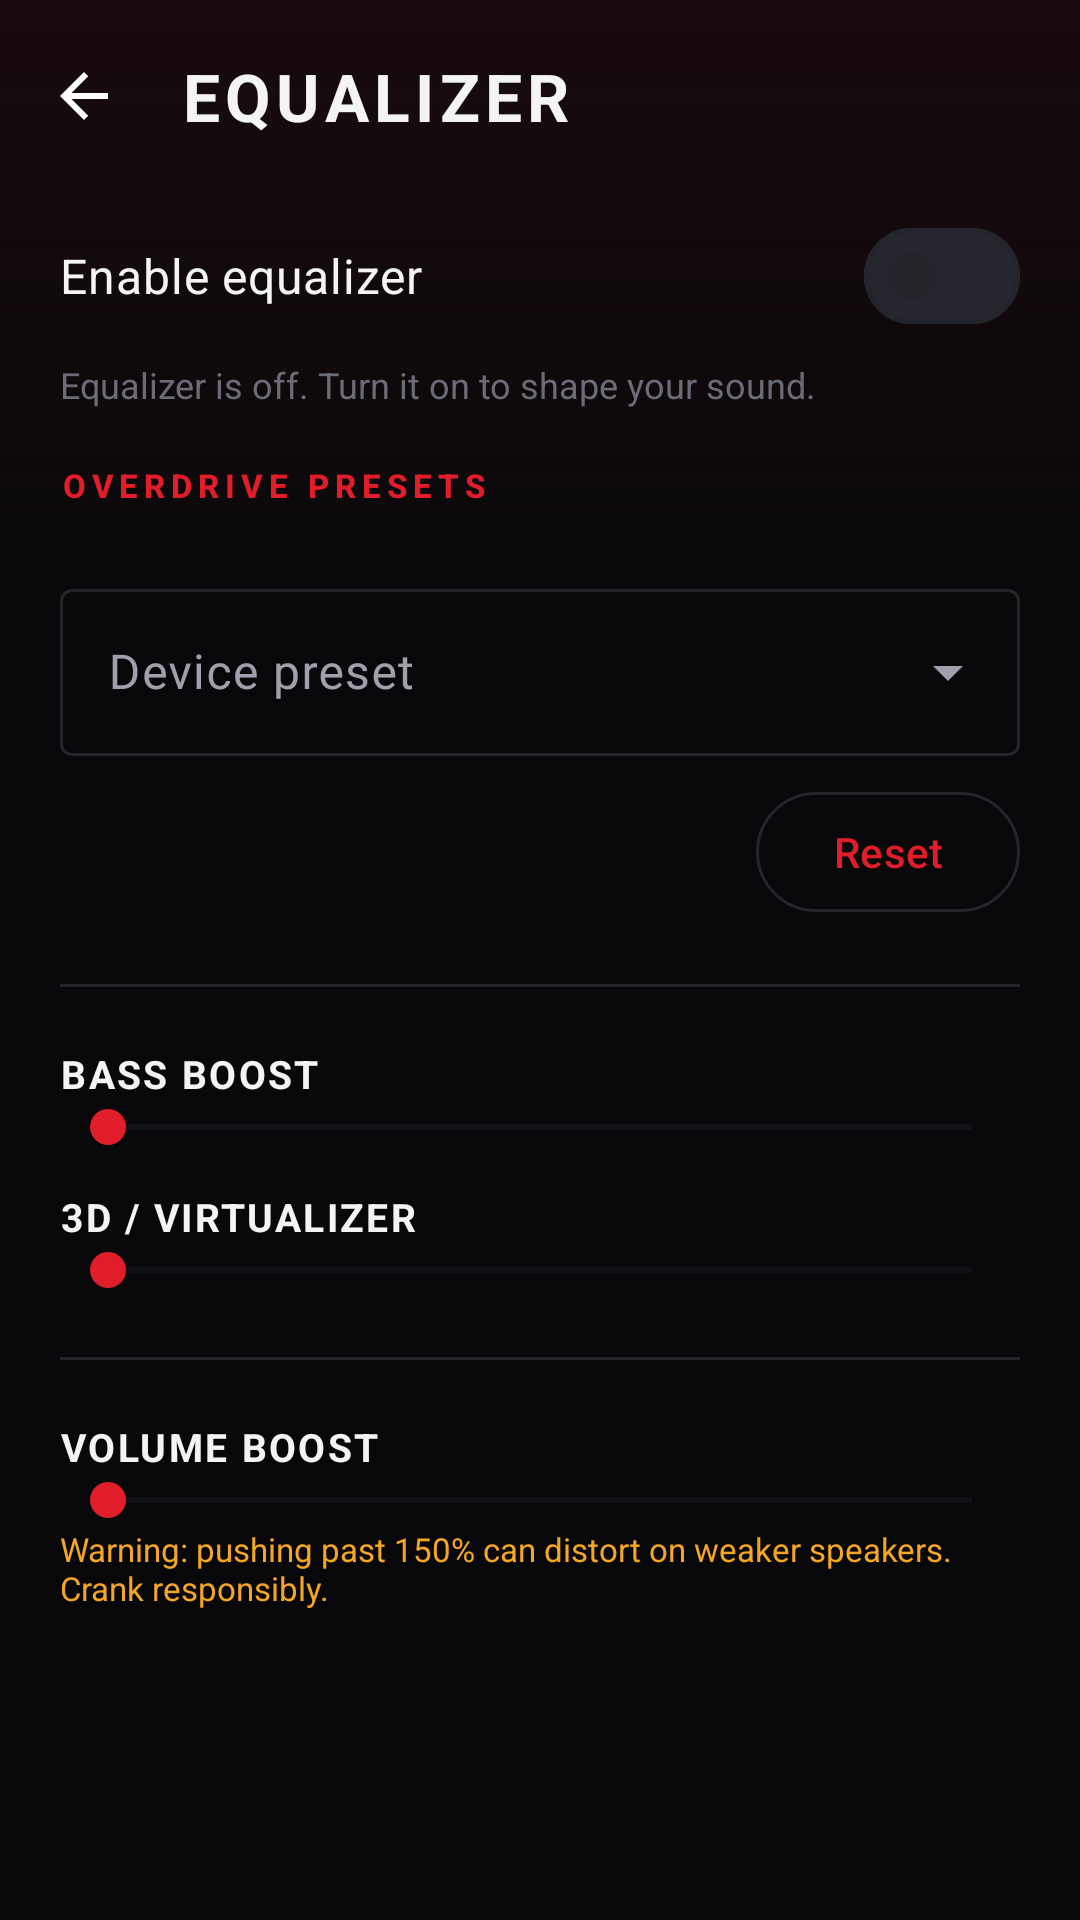

Layout XML and referenced resources for this Android screen:
<!-- AndroidManifest.xml: application theme Theme.Overdrive -->
<!-- res/layout/activity_equalizer.xml -->
<?xml version="1.0" encoding="utf-8"?>
<LinearLayout xmlns:android="http://schemas.android.com/apk/res/android"
    xmlns:app="http://schemas.android.com/apk/res-auto"
    android:layout_width="match_parent"
    android:layout_height="match_parent"
    android:background="@drawable/bg_app"
    android:orientation="vertical">

    <com.google.android.material.appbar.MaterialToolbar
        android:id="@+id/toolbar"
        android:layout_width="match_parent"
        android:layout_height="?attr/actionBarSize"
        android:background="@android:color/transparent"
        app:navigationIcon="@drawable/ic_arrow_back"
        app:title="@string/equalizer"
        app:titleTextAppearance="@style/Widget.Overdrive.Toolbar.Title" />

    <ScrollView
        android:layout_width="match_parent"
        android:layout_height="0dp"
        android:layout_weight="1"
        android:clipToPadding="false"
        android:paddingBottom="32dp">

        <LinearLayout
            android:layout_width="match_parent"
            android:layout_height="wrap_content"
            android:orientation="vertical"
            android:paddingHorizontal="20dp">

            <com.google.android.material.materialswitch.MaterialSwitch
                android:id="@+id/eqSwitch"
                android:layout_width="match_parent"
                android:layout_height="wrap_content"
                android:layout_marginTop="4dp"
                android:text="@string/enable_equalizer"
                android:textColor="@color/text_primary"
                android:textSize="16sp" />

            <TextView
                android:id="@+id/eqDisabledHint"
                android:layout_width="match_parent"
                android:layout_height="wrap_content"
                android:layout_marginTop="4dp"
                android:text="@string/eq_disabled_hint"
                android:textColor="@color/text_muted"
                android:textSize="12sp" />

            <TextView
                android:id="@+id/eqUnavailable"
                android:layout_width="match_parent"
                android:layout_height="wrap_content"
                android:layout_marginTop="4dp"
                android:text="@string/eq_unavailable"
                android:textColor="@color/rock_amber"
                android:textSize="12sp"
                android:visibility="gone" />

            <TextView
                style="@style/TextAppearance.Overdrive.Overline"
                android:layout_width="match_parent"
                android:layout_height="wrap_content"
                android:layout_marginTop="18dp"
                android:text="@string/rock_presets" />

            <HorizontalScrollView
                android:layout_width="match_parent"
                android:layout_height="wrap_content"
                android:layout_marginTop="6dp"
                android:scrollbars="none">

                <com.google.android.material.chip.ChipGroup
                    android:id="@+id/rockPresets"
                    android:layout_width="wrap_content"
                    android:layout_height="wrap_content"
                    app:selectionRequired="false"
                    app:singleLine="true"
                    app:singleSelection="true" />
            </HorizontalScrollView>

            <com.google.android.material.textfield.TextInputLayout
                android:id="@+id/presetLayout"
                style="@style/Widget.Material3.TextInputLayout.OutlinedBox.ExposedDropdownMenu"
                android:layout_width="match_parent"
                android:layout_height="wrap_content"
                android:layout_marginTop="16dp"
                android:hint="@string/preset">

                <com.google.android.material.textfield.MaterialAutoCompleteTextView
                    android:id="@+id/presetDropdown"
                    android:layout_width="match_parent"
                    android:layout_height="wrap_content"
                    android:inputType="none"
                    android:textColor="@color/text_primary" />
            </com.google.android.material.textfield.TextInputLayout>

            <LinearLayout
                android:id="@+id/bandContainer"
                android:layout_width="match_parent"
                android:layout_height="wrap_content"
                android:layout_marginTop="8dp"
                android:orientation="vertical" />

            <com.google.android.material.button.MaterialButton
                android:id="@+id/resetButton"
                style="@style/Widget.Material3.Button.OutlinedButton"
                android:layout_width="wrap_content"
                android:layout_height="wrap_content"
                android:layout_gravity="end"
                android:text="@string/reset" />

            <View
                android:layout_width="match_parent"
                android:layout_height="1dp"
                android:layout_marginVertical="20dp"
                android:background="@color/divider" />

            <TextView
                android:id="@+id/bassLabel"
                android:layout_width="match_parent"
                android:layout_height="wrap_content"
                android:letterSpacing="0.06"
                android:text="@string/bass_boost"
                android:textAllCaps="true"
                android:textColor="@color/text_primary"
                android:textSize="13sp"
                android:textStyle="bold" />

            <SeekBar
                android:id="@+id/bassSeek"
                android:layout_width="match_parent"
                android:layout_height="wrap_content"
                android:max="100"
                android:progressBackgroundTint="@color/surface_3"
                android:progressTint="?attr/colorPrimary"
                android:thumbTint="?attr/colorPrimary" />

            <TextView
                android:id="@+id/virtLabel"
                android:layout_width="match_parent"
                android:layout_height="wrap_content"
                android:layout_marginTop="12dp"
                android:letterSpacing="0.06"
                android:text="@string/virtualizer"
                android:textAllCaps="true"
                android:textColor="@color/text_primary"
                android:textSize="13sp"
                android:textStyle="bold" />

            <SeekBar
                android:id="@+id/virtSeek"
                android:layout_width="match_parent"
                android:layout_height="wrap_content"
                android:max="100"
                android:progressBackgroundTint="@color/surface_3"
                android:progressTint="?attr/colorPrimary"
                android:thumbTint="?attr/colorPrimary" />

            <View
                android:layout_width="match_parent"
                android:layout_height="1dp"
                android:layout_marginVertical="20dp"
                android:background="@color/divider" />

            <TextView
                android:id="@+id/boostLabel"
                android:layout_width="match_parent"
                android:layout_height="wrap_content"
                android:letterSpacing="0.06"
                android:text="@string/volume_boost"
                android:textAllCaps="true"
                android:textColor="@color/text_primary"
                android:textSize="13sp"
                android:textStyle="bold" />

            <SeekBar
                android:id="@+id/boostSeek"
                android:layout_width="match_parent"
                android:layout_height="wrap_content"
                android:max="100"
                android:progressBackgroundTint="@color/surface_3"
                android:progressTint="?attr/colorPrimary"
                android:thumbTint="?attr/colorPrimary" />

            <TextView
                android:layout_width="match_parent"
                android:layout_height="wrap_content"
                android:text="@string/boost_warning"
                android:textColor="@color/rock_amber"
                android:textSize="11sp" />
        </LinearLayout>
    </ScrollView>

</LinearLayout>
<!-- resources referenced by this layout -->
<resources>
  <color name="divider">#FF24242B</color>
  <color name="rock_amber">#FFF5A623</color>
  <color name="surface_3">#FF26262E</color>
  <color name="text_muted">#FF6C6C78</color>
  <color name="text_primary">#FFF4F4F6</color>
  <!-- drawable bg_app (drawable) -->
  <?xml version="1.0" encoding="utf-8"?>
  <layer-list xmlns:android="http://schemas.android.com/apk/res/android">
      <item>
          <shape android:shape="rectangle">
              <solid android:color="@color/bg" />
          </shape>
      </item>
      
      <item>
          <shape android:shape="rectangle">
              <gradient
                  android:angle="270"
                  android:centerY="0.35"
                  android:startColor="@color/bg_grad_top"
                  android:centerColor="#0008080A"
                  android:endColor="#0008080A" />
          </shape>
      </item>
  </layer-list>
  <!-- drawable ic_arrow_back (drawable) -->
  <vector xmlns:android="http://schemas.android.com/apk/res/android"
      android:width="24dp" android:height="24dp"
      android:viewportWidth="24" android:viewportHeight="24"
      android:tint="#FFFFFFFF">
      <path android:fillColor="#FFFFFFFF" android:pathData="M20,11H7.83l5.59,-5.59L12,4l-8,8 8,8 1.41,-1.41L7.83,13H20v-2z" />
  </vector>
  <string name="bass_boost">Bass boost</string>
  <string name="boost_warning" formatted="false">Warning: pushing past 150% can distort on weaker speakers. Crank responsibly.</string>
  <string name="enable_equalizer">Enable equalizer</string>
  <string name="eq_disabled_hint">Equalizer is off. Turn it on to shape your sound.</string>
  <string name="eq_unavailable">This device doesn\'t offer an equalizer for apps.</string>
  <string name="equalizer">Equalizer</string>
  <string name="preset">Device preset</string>
  <string name="reset">Reset</string>
  <string name="rock_presets">Overdrive presets</string>
  <string name="virtualizer">3D / Virtualizer</string>
  <string name="volume_boost">Volume Boost</string>
  <style name="TextAppearance.Overdrive.Overline" parent="TextAppearance.Material3.LabelSmall">
          <item name="android:fontFamily">sans-serif-condensed</item>
          <item name="android:textStyle">bold</item>
          <item name="android:letterSpacing">0.18</item>
          <item name="android:textAllCaps">true</item>
          <item name="android:textColor">?attr/colorPrimary</item>
      </style>
  <style name="Widget.Overdrive.Toolbar.Title" parent="TextAppearance.Material3.TitleLarge">
          <item name="android:fontFamily">sans-serif-condensed</item>
          <item name="android:textStyle">bold</item>
          <item name="android:letterSpacing">0.08</item>
          <item name="android:textAllCaps">true</item>
          <item name="android:textColor">@color/text_primary</item>
      </style>
  <color name="bg">#FF08080A</color>
  <color name="bg_grad_top">#FF170A0D</color>
  <color name="rock_red">#FFE11D2A</color>
  <color name="white">#FFFFFFFF</color>
  <color name="rock_red_dark">#FF7A0C14</color>
  <color name="black">#FF000000</color>
  <color name="surface">#FF121216</color>
  <color name="surface_2">#FF1A1A20</color>
  <color name="text_secondary">#FFA0A0AC</color>
  <style name="ThemeOverlay.Overdrive.Dialog" parent="ThemeOverlay.Material3.MaterialAlertDialog">
          <item name="colorSurface">@color/surface_2</item>
          <item name="colorSurfaceContainerHigh">@color/surface_2</item>
          <item name="colorOnSurface">@color/text_primary</item>
      </style>
  <style name="ThemeOverlay.Overdrive.BottomSheet" parent="ThemeOverlay.Material3.BottomSheetDialog">
          <item name="bottomSheetStyle">@style/Widget.Overdrive.BottomSheet</item>
      </style>
  <style name="Widget.Overdrive.BottomSheet" parent="Widget.Material3.BottomSheet.Modal">
          <item name="backgroundTint">@color/surface_2</item>
      </style>
</resources>
